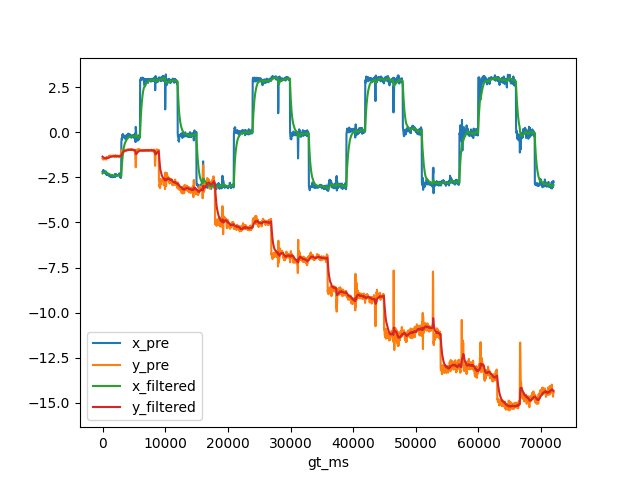

Data behind this chart, as committed beside it:
, gt_ms, x_gt, y_gt, x_pre, y_pre, x_filtered, y_filtered
0, 0.0, -3.024, -0.8723, -2.189, -1.456, -2.282, -1.356
1, 33.0, -3.024, -0.8723, -2.21, -1.46, -2.276, -1.366
2, 67.0, -3.024, -0.8723, -2.188, -1.471, -2.267, -1.376
3, 100.0, -3.024, -0.8723, -2.094, -1.514, -2.251, -1.389
4, 133.0, -3.024, -0.8723, -2.175, -1.483, -2.244, -1.398
5, 167.0, -3.024, -0.8723, -2.158, -1.493, -2.236, -1.407
6, 200.0, -3.024, -0.8723, -2.185, -1.49, -2.231, -1.415
7, 233.0, -3.024, -0.8723, -2.127, -1.493, -2.221, -1.422
8, 267.0, -3.024, -0.8723, -2.178, -1.46, -2.217, -1.426
9, 300.0, -3.024, -0.8723, -2.259, -1.441, -2.221, -1.427
10, 333.0, -3.024, -0.8723, -2.155, -1.487, -2.214, -1.433
11, 367.0, -3.024, -0.8723, -2.165, -1.5, -2.21, -1.439
12, 400.0, -3.024, -0.8723, -2.225, -1.473, -2.211, -1.442
13, 433.0, -3.024, -0.8723, -2.231, -1.428, -2.213, -1.441
14, 467.0, -3.024, -0.8723, -2.27, -1.439, -2.218, -1.441
15, 500.0, -3.024, -0.8723, -2.269, -1.425, -2.223, -1.439
16, 533.0, -3.024, -0.8723, -2.293, -1.414, -2.23, -1.437
17, 567.0, -3.024, -0.8723, -2.178, -1.514, -2.225, -1.444
18, 600.0, -3.024, -0.8723, -2.346, -1.399, -2.236, -1.44
19, 633.0, -3.024, -0.8723, -2.312, -1.451, -2.244, -1.441
20, 667.0, -3.024, -0.8723, -2.336, -1.429, -2.252, -1.44
21, 700.0, -3.024, -0.8723, -2.304, -1.429, -2.257, -1.439
22, 733.0, -3.024, -0.8723, -2.28, -1.424, -2.259, -1.437
23, 767.0, -3.024, -0.8723, -2.345, -1.365, -2.268, -1.43
24, 800.0, -3.024, -0.8723, -2.379, -1.368, -2.278, -1.425
25, 833.0, -3.024, -0.8723, -2.312, -1.405, -2.281, -1.423
26, 867.0, -3.024, -0.8723, -2.371, -1.388, -2.29, -1.419
27, 900.0, -3.024, -0.8723, -2.328, -1.411, -2.293, -1.419
28, 933.0, -3.024, -0.8723, -2.317, -1.406, -2.296, -1.417
29, 967.0, -3.024, -0.8723, -2.312, -1.398, -2.297, -1.416
30, 1000, -3.024, -0.8723, -2.379, -1.338, -2.305, -1.408
31, 1033, -3.024, -0.8723, -2.428, -1.361, -2.317, -1.404
32, 1067, -3.024, -0.8723, -2.384, -1.335, -2.323, -1.397
33, 1100, -3.024, -0.8723, -2.368, -1.375, -2.327, -1.395
34, 1133, -3.024, -0.8723, -2.406, -1.31, -2.335, -1.387
35, 1167, -3.024, -0.8723, -2.404, -1.306, -2.341, -1.379
36, 1200, -3.024, -0.8723, -2.421, -1.308, -2.349, -1.373
37, 1233, -3.024, -0.8723, -2.477, -1.287, -2.361, -1.364
38, 1267, -3.024, -0.8723, -2.413, -1.308, -2.366, -1.359
39, 1300, -3.024, -0.8723, -2.398, -1.352, -2.369, -1.358
40, 1333, -3.024, -0.8723, -2.457, -1.314, -2.378, -1.354
41, 1367, -3.024, -0.8723, -2.407, -1.327, -2.38, -1.352
42, 1400, -3.024, -0.8723, -2.463, -1.31, -2.388, -1.348
43, 1433, -3.024, -0.8723, -2.399, -1.331, -2.389, -1.346
44, 1467, -3.024, -0.8723, -2.399, -1.325, -2.39, -1.344
45, 1500, -3.024, -0.8723, -2.395, -1.346, -2.391, -1.344
46, 1533, -3.024, -0.8723, -2.374, -1.336, -2.389, -1.343
47, 1567, -3.024, -0.8723, -2.439, -1.332, -2.394, -1.342
48, 1600, -3.024, -0.8723, -2.433, -1.341, -2.397, -1.342
49, 1633, -3.024, -0.8723, -2.498, -1.306, -2.407, -1.339
50, 1667, -3.024, -0.8723, -2.414, -1.31, -2.408, -1.336
51, 1700, -3.024, -0.8723, -2.421, -1.294, -2.409, -1.332
52, 1733, -3.024, -0.8723, -2.438, -1.294, -2.412, -1.328
53, 1767, -3.024, -0.8723, -2.446, -1.328, -2.415, -1.328
54, 1800, -3.024, -0.8723, -2.403, -1.316, -2.414, -1.327
55, 1833, -3.024, -0.8723, -2.403, -1.351, -2.413, -1.329
56, 1867, -3.024, -0.8723, -2.462, -1.318, -2.417, -1.328
57, 1900, -3.024, -0.8723, -2.444, -1.311, -2.42, -1.327
58, 1933, -3.024, -0.8723, -2.463, -1.303, -2.424, -1.324
59, 1967, -3.024, -0.8723, -2.453, -1.288, -2.427, -1.321
... 2,100 more rows
